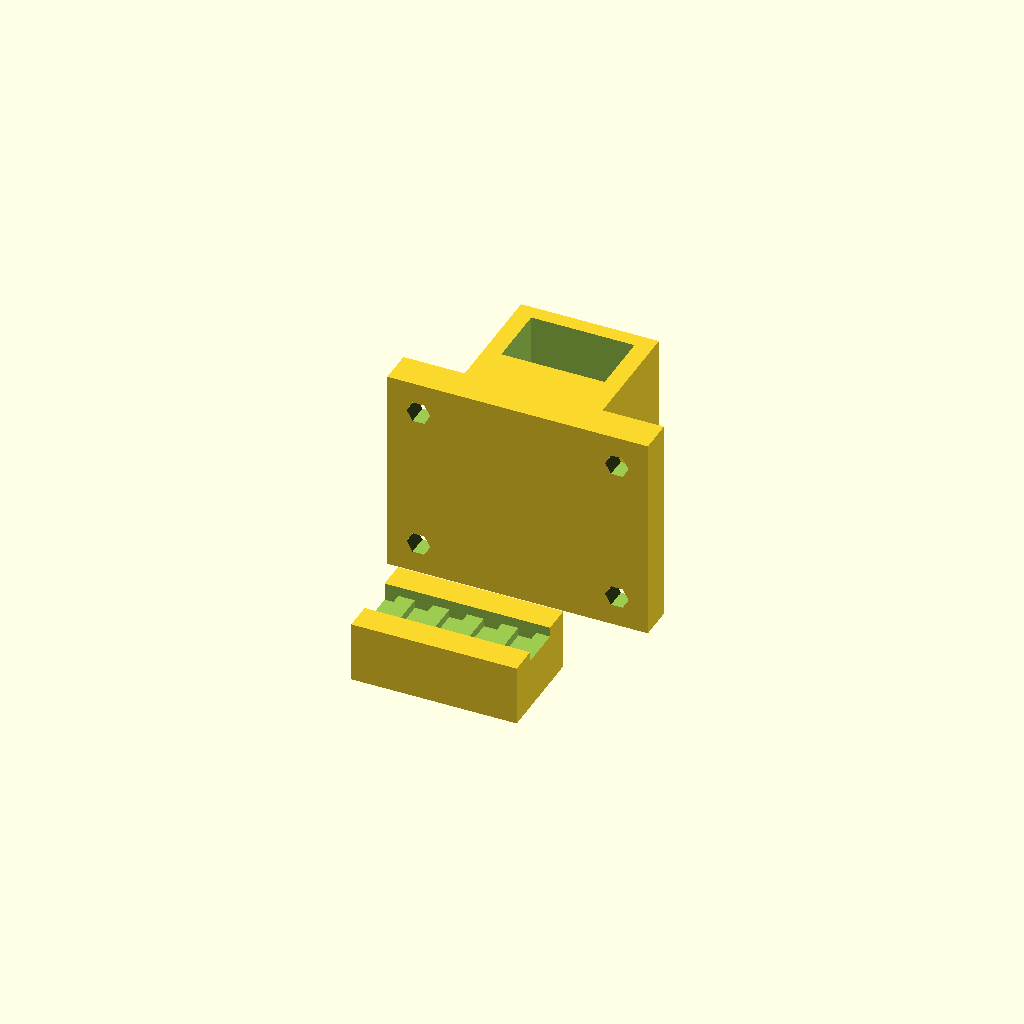
Cell 1: the model at its default parameters.
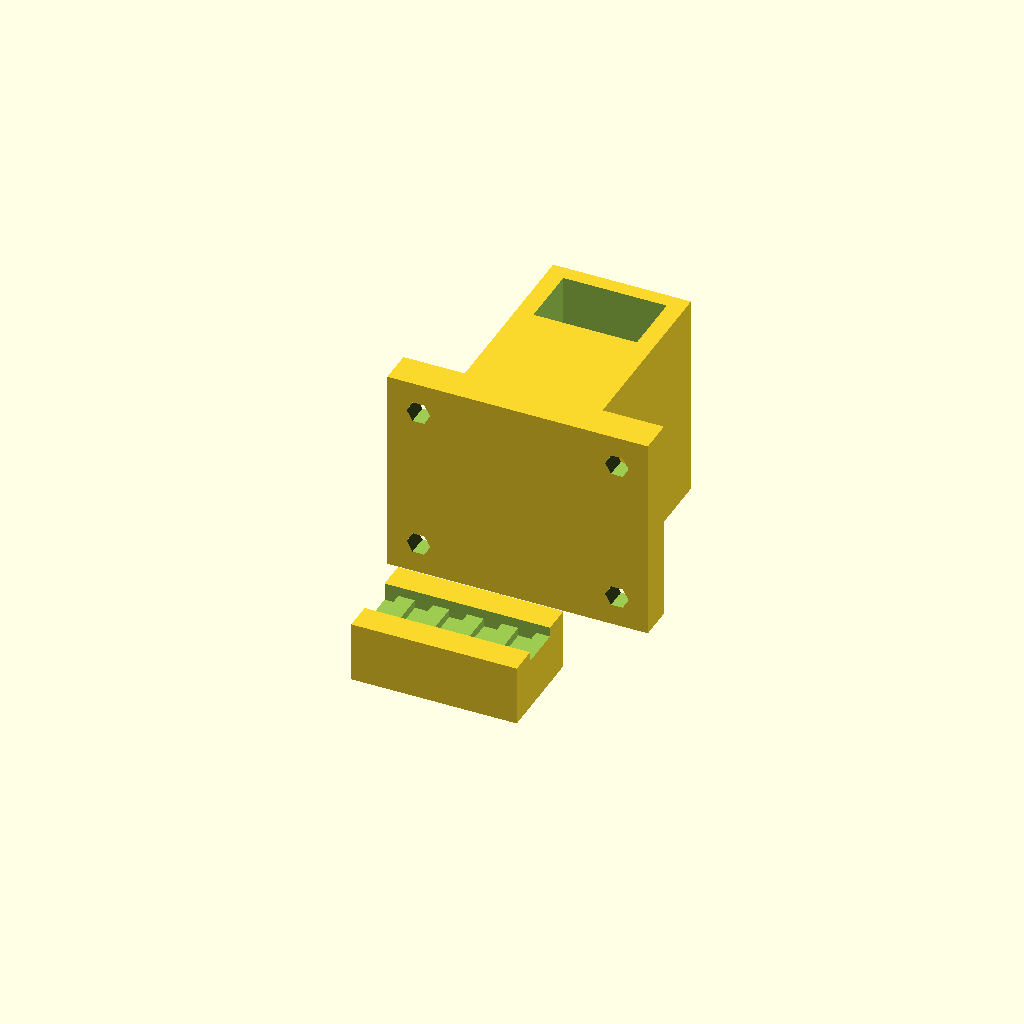
Cell 2: the same model with dRise = 20.
One fixed orthographic camera (rotation 55°, 0°, 25°; colour scheme Cornfield) for every cell.
Source of the model, inputs/thingiverse/thing-1431344/files/BeltRetainer.scad:
// Y-belt retainer/tensioner
// May 2012 John Newman

// This parameter deterimes how far the belt is held above the deck
/*rise*/
dRise = 10;			// Added to the depth to make the belt run horizontal
belt=1; // [0:T2.5,1:T5]

	
// Belt dimensions - These are for T2.5, see below for T5
tBase = (belt==1) ? 1.5 : 1.25;		// Thickness of belt base
tFull = (belt==1) ? 2.7:2;			// Thickness of Belt at teeth
wTooth = (belt==1) ? 2.6:1.4;		// Width of tooth (not actual, req)
wSpace = (belt==1) ? 2.4:1.1;		// Width of space
wBelt = (belt==1) ? 6.2:6.2;		// Width of belt

// Misc params
wHex = 6.9;		// Width of trap for hex nut
dHex	= 2.5;			// Depth of trap for hex nut
rM3 = 1.7;			// Radius of M3 bolt hole
sDrop = wHex/2-0.5; //2.8;		// Driver screw drop from base of slider
Adjust = 0.5;		// Spacing for things to fit inside other things!
pWidth = 9;			// Screw platform width
pHeight = 5;		// Screw platform height

// Base parameters
bwExt = 20;		// Widest part of base
bwInt = 15;			// inside width, where slider goes
blExt = 30;			// Overall length of base
blHed = 6;			// Head of base whch takes the strain !
bdExt = 12.5;		// This included a minimum floor thickness of 2mm (?)
bRoof = 2.2;		// The thickness of the roof which holds the slider in
bFloor = 1;			// The thickness of the floor under the slider (minimum)
bdSoc = bdExt-(bRoof+bFloor);		// 'Socket' depth for slider to go in

// Slider parameters
swMax = bwInt - Adjust;	// Wide part of slider
sdMax = bdSoc-Adjust;		// Height of slider

lBelt = blExt*2;		// Length of a bit of belt!
rMsk = blExt/3 ;		// Radius of part of mount masking...


// Print the parts as req.
translate([0,15+dRise,blExt/2]) rotate([0,90,90]) basepart();
translate([0,-10,(sdMax)/2]) rotate([0,180,0]) sliderpart();


module sliderpart() {
	difference() {
		cube([blExt-blHed,swMax,sdMax],center=true);
		// Make a hole for the bolt end
		translate([(blExt-blHed)/2-2,0,(sdMax/2)-sDrop]) rotate([30,0,0]) rotate([0,90,0]) cylinder(10,rM3+0.5,rM3+0.5,$fn=6);
		// Make a fracture to cause fill
		translate([(blExt-blHed)/2-4.2,0,(sdMax-tFull)/2+1]) cube([0.05,swMax-4.4,sdMax],center=true) ;
		// Finally indent for belt
		translate([-lBelt/2,-wBelt/2,-sdMax/2-0.1]) belt();
	}
}

// Note this is positioned so that the slider is centered on the XY plane
module basepart() {
	union() {
		difference() {
			translate([0,0,-dRise/2]) cube([blExt,bwExt,bdExt+dRise],center=true);
			// Remove the space for the slider
			translate([-blHed,0,(bFloor-bRoof)/2]) cube([blExt,bwInt,bdSoc],center=true);
			// Remove a hole for the bolt
			translate([(blExt/2-9),0,bFloor+sDrop-bdExt/2]) rotate([30,0,0]) rotate([0,90,0]) cylinder(15,rM3,rM3);
			// An indentation for the bolt head
			translate([(blExt/2)-(blHed+5-dHex),0,bFloor+sDrop-bdExt/2]) rotate([30,0,0]) rotate([0,90,0]) cylinder(5,wHex/2,wHex/2,$fn=6);
			// A slot for the belt to come through
			translate([blExt/2-blHed,0,(bdExt-tFull-0.61)/2-bRoof]) cube([15,wBelt+2,tFull+0.6],center=true);
		}
		for (m=[[0,0,0],[0,1,0]]) mirror(m) translate([0,bwExt/2-.1 + (pWidth/2-0.01),-dRise-bdExt/2+pHeight/2]) screwmount() ;
	}
}

module belt() {
	cube([lBelt,wBelt,tBase]) ;
	for (inc = [0:(wTooth+wSpace):lBelt-wTooth]) translate([inc,0,tBase-0.01]) cube([wTooth,wBelt,(tFull-tBase)]) ;
}

module screwmount() {
	difference() {
		cube([blExt,pWidth,pHeight],center=true);
		// Bolt holes
		translate([(blExt-pWidth)/2,0,-(pHeight/2+1)]) rotate([0,0,30]) cylinder(pHeight+2,rM3,rM3,$fn=6);
		translate([-(blExt-pWidth)/2,0,-(pHeight/2+1)]) rotate([0,0,30]) cylinder(pHeight+2,rM3,rM3,$fn=6);
		// Nut traps
		translate([(blExt-pWidth)/2,0,pHeight/2-dHex-0.01]) rotate([0,0,30]) cylinder(5,wHex/2,wHex/2,$fn=6);
		translate([-(blExt-pWidth)/2,0,pHeight/2-dHex-0.01]) rotate([0,0,30]) cylinder(5,wHex/2,wHex/2,$fn=6);
	}
}
Customizer parameters (derived from the source; name, type, default, range or options):
dRise: number, default 10
belt: number, default 1, options 0, 1
wHex: number, default 6.9
dHex: number, default 2.5
rM3: number, default 1.7
Adjust: number, default 0.5
pWidth: number, default 9
pHeight: number, default 5
bwExt: number, default 20
bwInt: number, default 15
blExt: number, default 30
blHed: number, default 6
bdExt: number, default 12.5
bRoof: number, default 2.2
bFloor: number, default 1
